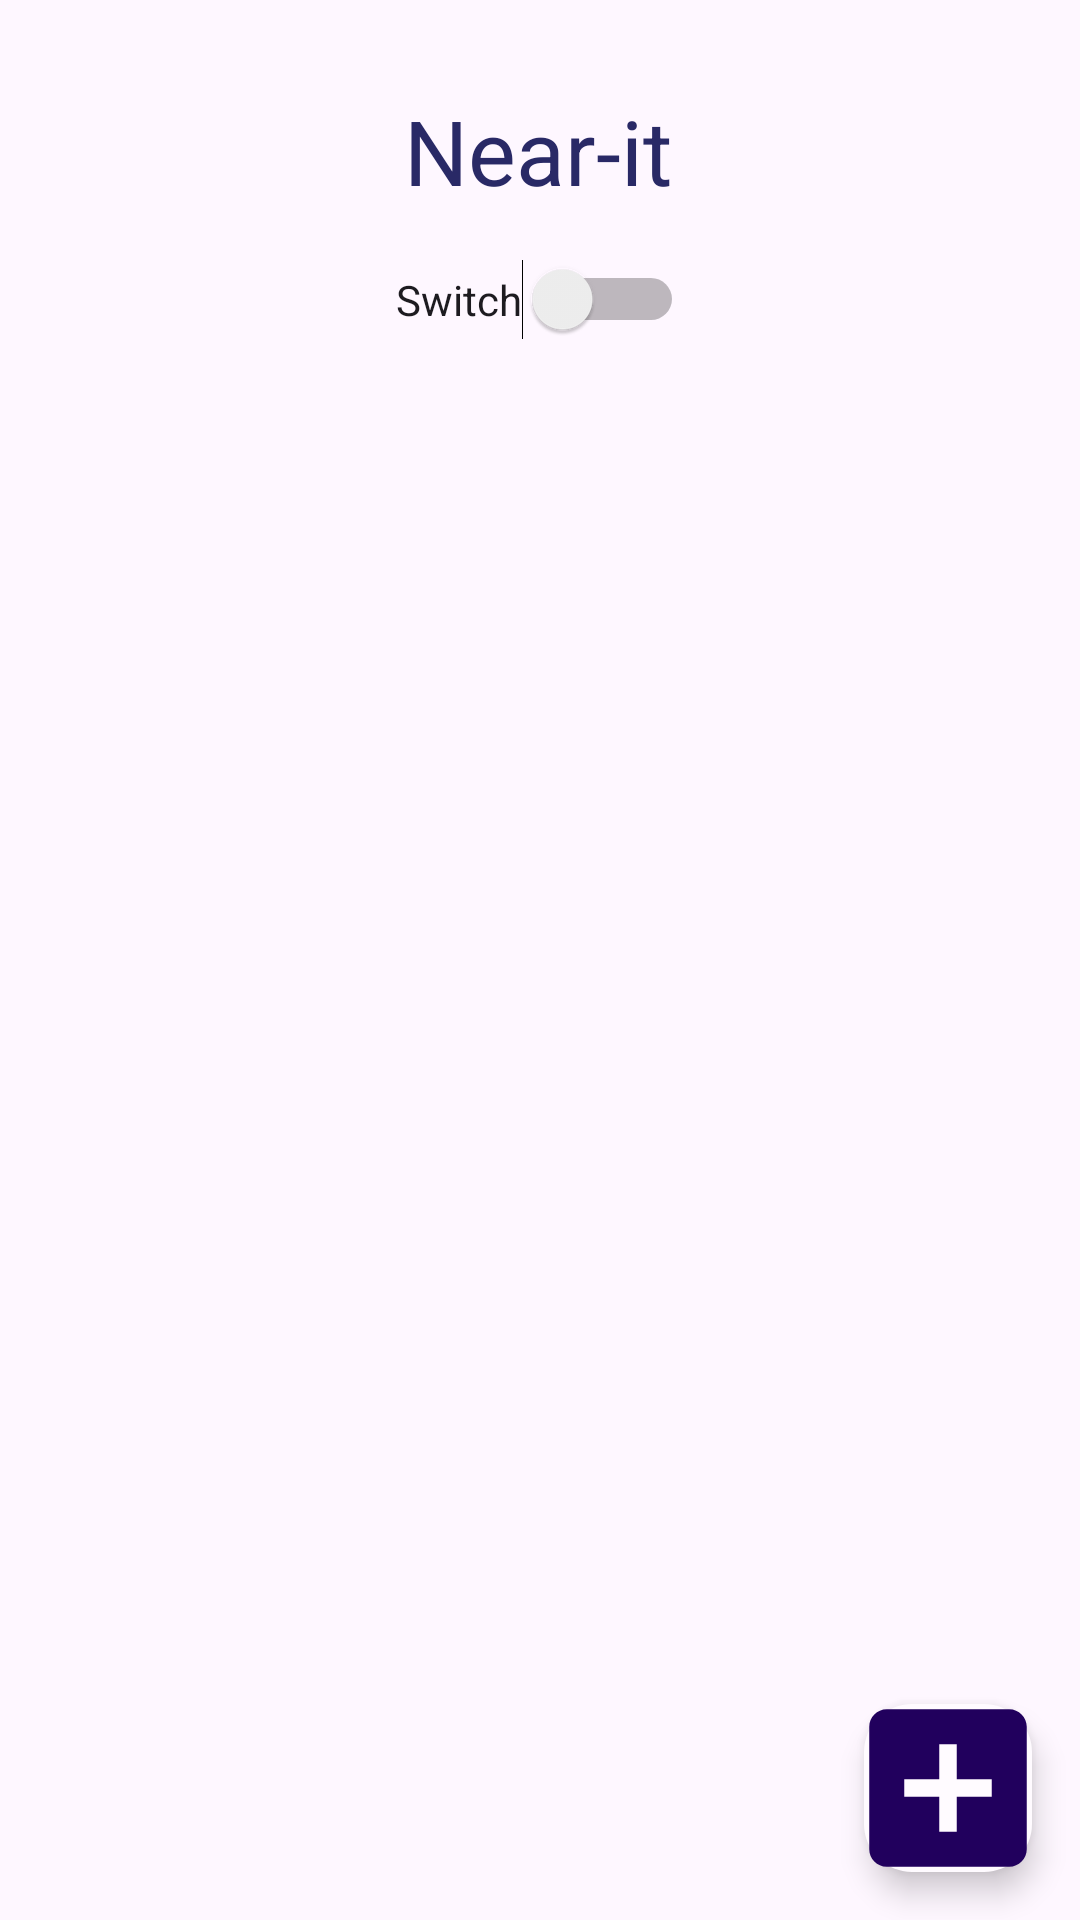

Produce the Android XML layout that renders to this screen, including the resource entries it uses.
<!-- AndroidManifest.xml: application theme Theme.Tuto_bar_bottom -->
<!-- res/layout/fragment_inicio.xml -->
<?xml version="1.0" encoding="utf-8"?>
<FrameLayout xmlns:android="http://schemas.android.com/apk/res/android"
    xmlns:app="http://schemas.android.com/apk/res-auto"
    xmlns:tools="http://schemas.android.com/tools"
    android:layout_width="match_parent"
    android:layout_height="match_parent"
    android:background="@drawable/fondoal"
    tools:context=".InicioFragment" >

    <androidx.constraintlayout.widget.ConstraintLayout
        android:layout_width="match_parent"
        android:layout_height="match_parent">

        <TextView
            android:id="@+id/textView"
            android:layout_width="wrap_content"
            android:layout_height="wrap_content"
            android:layout_marginTop="30dp"
            android:text="@string/near_it"
            android:textAlignment="center"
            android:textColor="@color/primary_40"
            android:textSize="30sp"
            app:layout_constraintEnd_toEndOf="parent"
            app:layout_constraintHorizontal_bias="0.498"
            app:layout_constraintStart_toStartOf="parent"
            app:layout_constraintTop_toTopOf="parent" />

        <androidx.cardview.widget.CardView
            android:layout_width="409dp"
            android:layout_height="wrap_content"
            app:layout_constraintBottom_toBottomOf="parent"
            app:layout_constraintTop_toBottomOf="@+id/switch2"
            tools:layout_editor_absoluteX="1dp" />

        <Switch
            android:id="@+id/switch2"
            android:layout_width="wrap_content"
            android:layout_height="wrap_content"
            android:layout_marginTop="16dp"
            android:text="Switch"
            app:layout_constraintEnd_toEndOf="parent"
            app:layout_constraintStart_toStartOf="parent"
            app:layout_constraintTop_toBottomOf="@+id/textView" />

        <com.google.android.material.floatingactionbutton.FloatingActionButton
            android:id="@+id/floatingActionButton"
            android:layout_width="wrap_content"
            android:layout_height="wrap_content"
            android:layout_marginEnd="16dp"
            android:layout_marginBottom="16dp"
            android:clickable="true"
            android:src="@drawable/baseline_add_box_24"
            app:backgroundTint="@color/secondary_99"
            app:fabSize="mini"
            app:layout_constraintBottom_toBottomOf="parent"
            app:layout_constraintEnd_toEndOf="parent"
            app:maxImageSize="70dp" />

    </androidx.constraintlayout.widget.ConstraintLayout>

</FrameLayout>
<!-- resources referenced by this layout -->
<resources>
  <color name="primary_40">#FF292966</color>
  <color name="secondary_99">#FFFFFBFF</color>
  <!-- drawable baseline_add_box_24 (drawable) -->
  <vector xmlns:android="http://schemas.android.com/apk/res/android" android:height="24dp" android:tint="#3052CC" android:viewportHeight="24" android:viewportWidth="24" android:width="24dp">
        
      <path android:fillColor="@android:color/white" android:pathData="M19,3L5,3c-1.11,0 -2,0.9 -2,2v14c0,1.1 0.89,2 2,2h14c1.1,0 2,-0.9 2,-2L21,5c0,-1.1 -0.9,-2 -2,-2zM17,13h-4v4h-2v-4L7,13v-2h4L11,7h2v4h4v2z"/>
      
  </vector>
  <string name="near_it">Near-it</string>
  <style name="Theme.Tuto_bar_bottom" parent="Base.Theme.Tuto_bar_bottom">
          
      </style>
  <style name="Base.Theme.Tuto_bar_bottom" parent="Theme.Material3.DayNight.NoActionBar">
          
          <item name="colorPrimary">@color/primary</item>
          
      </style>
  <color name="primary">#3052CC</color>
</resources>
